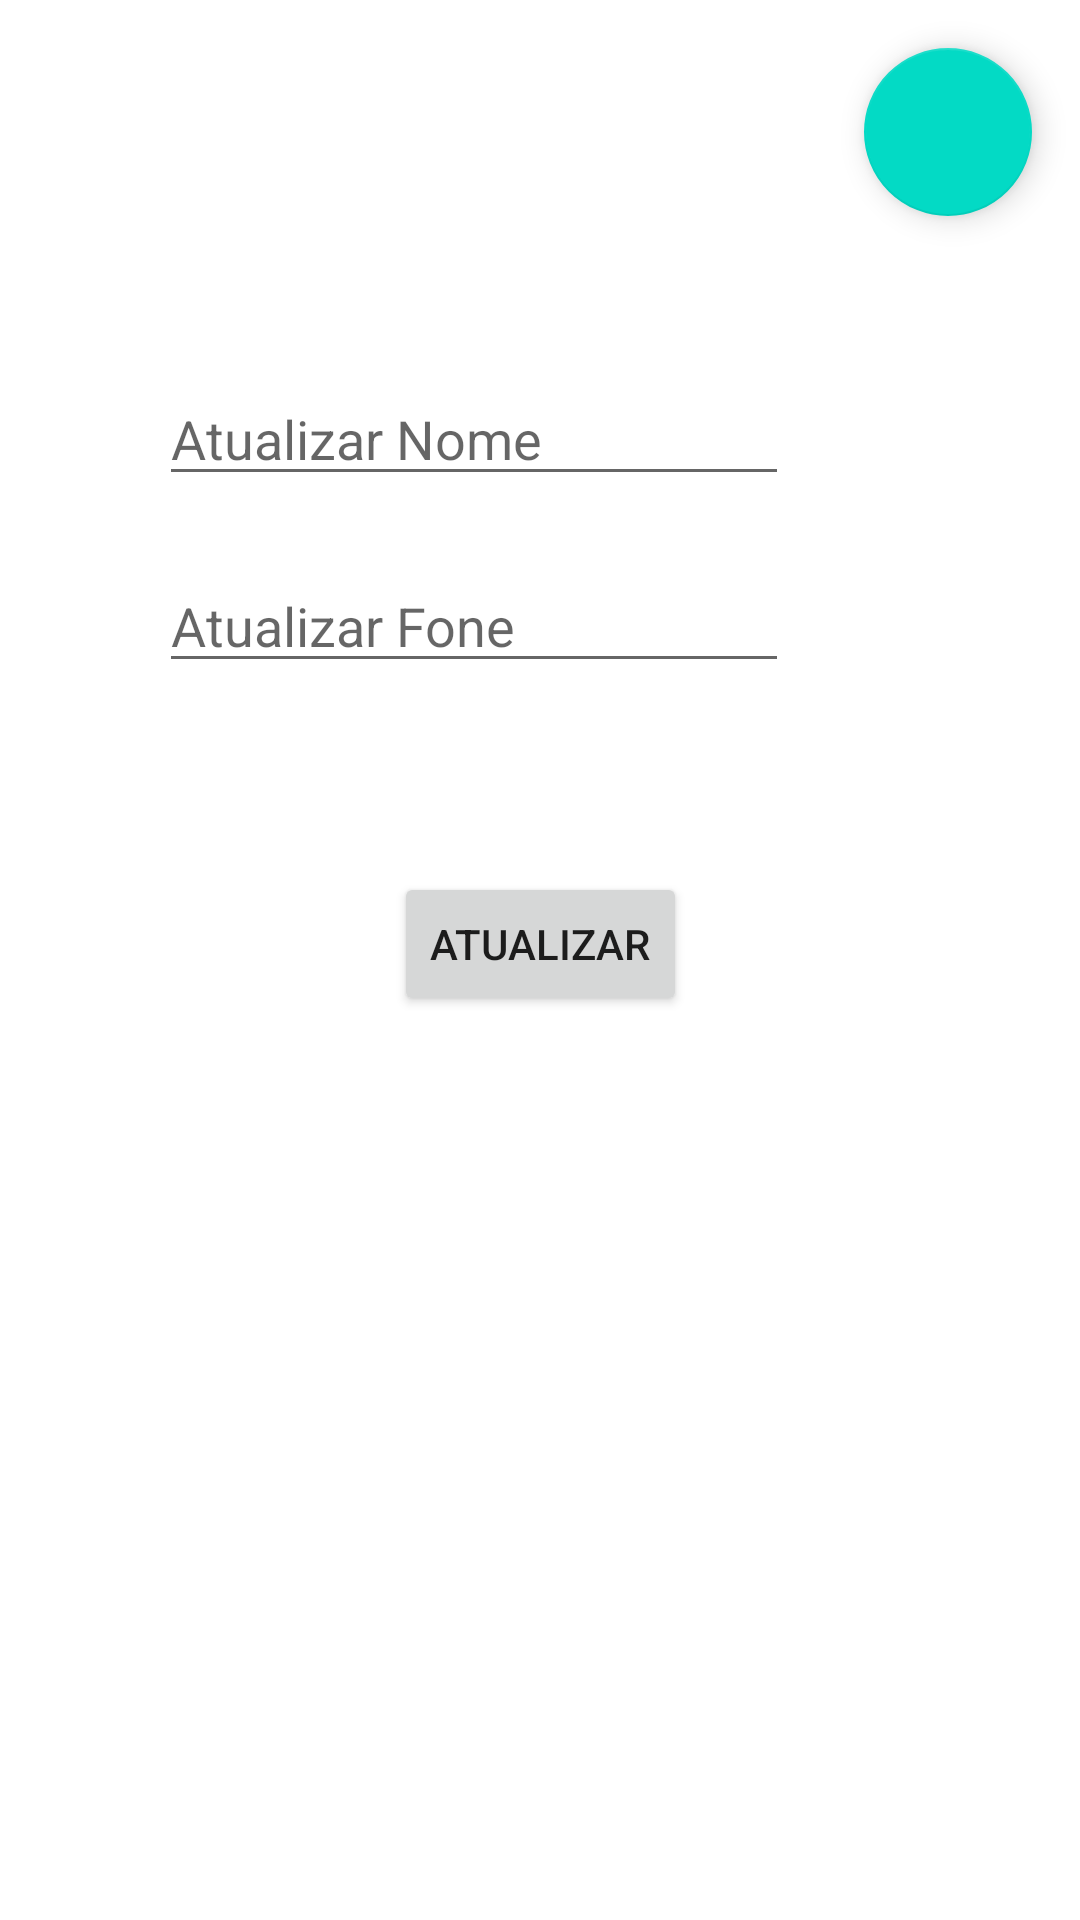

Layout XML and referenced resources for this Android screen:
<!-- AndroidManifest.xml: application theme Theme.DR3_E2_A1 -->
<!-- res/layout/activity_contact.xml -->
<?xml version="1.0" encoding="utf-8"?>
<androidx.constraintlayout.widget.ConstraintLayout xmlns:android="http://schemas.android.com/apk/res/android"
    xmlns:app="http://schemas.android.com/apk/res-auto"
    xmlns:tools="http://schemas.android.com/tools"
    android:layout_width="match_parent"
    android:layout_height="match_parent"
    tools:context=".ContactActivity">

    <EditText
        android:id="@+id/txtContactName"
        android:layout_width="wrap_content"
        android:layout_height="wrap_content"
        android:layout_marginTop="52dp"
        android:layout_marginEnd="25dp"
        android:ems="10"
        android:hint="Atualizar Nome"
        android:inputType="textPersonName"
        app:layout_constraintEnd_toStartOf="@+id/btnDelete"
        app:layout_constraintTop_toBottomOf="@+id/btnDelete" />

    <Button
        android:id="@+id/btnAtualizar"
        android:layout_width="wrap_content"
        android:layout_height="wrap_content"
        android:layout_marginTop="63dp"
        android:text="Atualizar"
        app:layout_constraintEnd_toEndOf="parent"
        app:layout_constraintStart_toStartOf="parent"
        app:layout_constraintTop_toBottomOf="@+id/txtContactFone" />

    <com.google.android.material.floatingactionbutton.FloatingActionButton
        android:id="@+id/btnDelete"
        android:layout_width="wrap_content"
        android:layout_height="wrap_content"
        android:layout_marginTop="16dp"
        android:layout_marginEnd="16dp"
        android:clickable="true"
        app:layout_constraintEnd_toEndOf="parent"
        app:layout_constraintTop_toTopOf="parent"
        app:srcCompat="@drawable/ic_baseline_delete_24" />

    <EditText
        android:id="@+id/txtContactFone"
        android:layout_width="wrap_content"
        android:layout_height="wrap_content"
        android:layout_marginTop="21dp"
        android:ems="10"
        android:hint="Atualizar Fone"
        android:inputType="textPersonName"
        app:layout_constraintStart_toStartOf="@+id/txtContactName"
        app:layout_constraintTop_toBottomOf="@+id/txtContactName" />

</androidx.constraintlayout.widget.ConstraintLayout>
<!-- resources referenced by this layout -->
<resources>
  <style name="Theme.DR3_E2_A1" parent="Theme.MaterialComponents.DayNight.DarkActionBar">
          
          <item name="colorPrimary">@color/purple_500</item>
          <item name="colorPrimaryVariant">@color/purple_700</item>
          <item name="colorOnPrimary">@color/white</item>
          
          <item name="colorSecondary">@color/teal_200</item>
          <item name="colorSecondaryVariant">@color/teal_700</item>
          <item name="colorOnSecondary">@color/black</item>
          
          <item name="android:statusBarColor" tools:targetApi="l">?attr/colorPrimaryVariant</item>
          
      </style>
  <!-- not gathered from this repository: default colours our renderer supplied (Android Studio template values) -->
  <color name="purple_500">#FF6200EE</color>
  <color name="purple_700">#FF3700B3</color>
  <color name="teal_200">#FF03DAC5</color>
  <color name="teal_700">#FF018786</color>
  <color name="black">#FF000000</color>
  <color name="white">#FFFFFFFF</color>
</resources>
